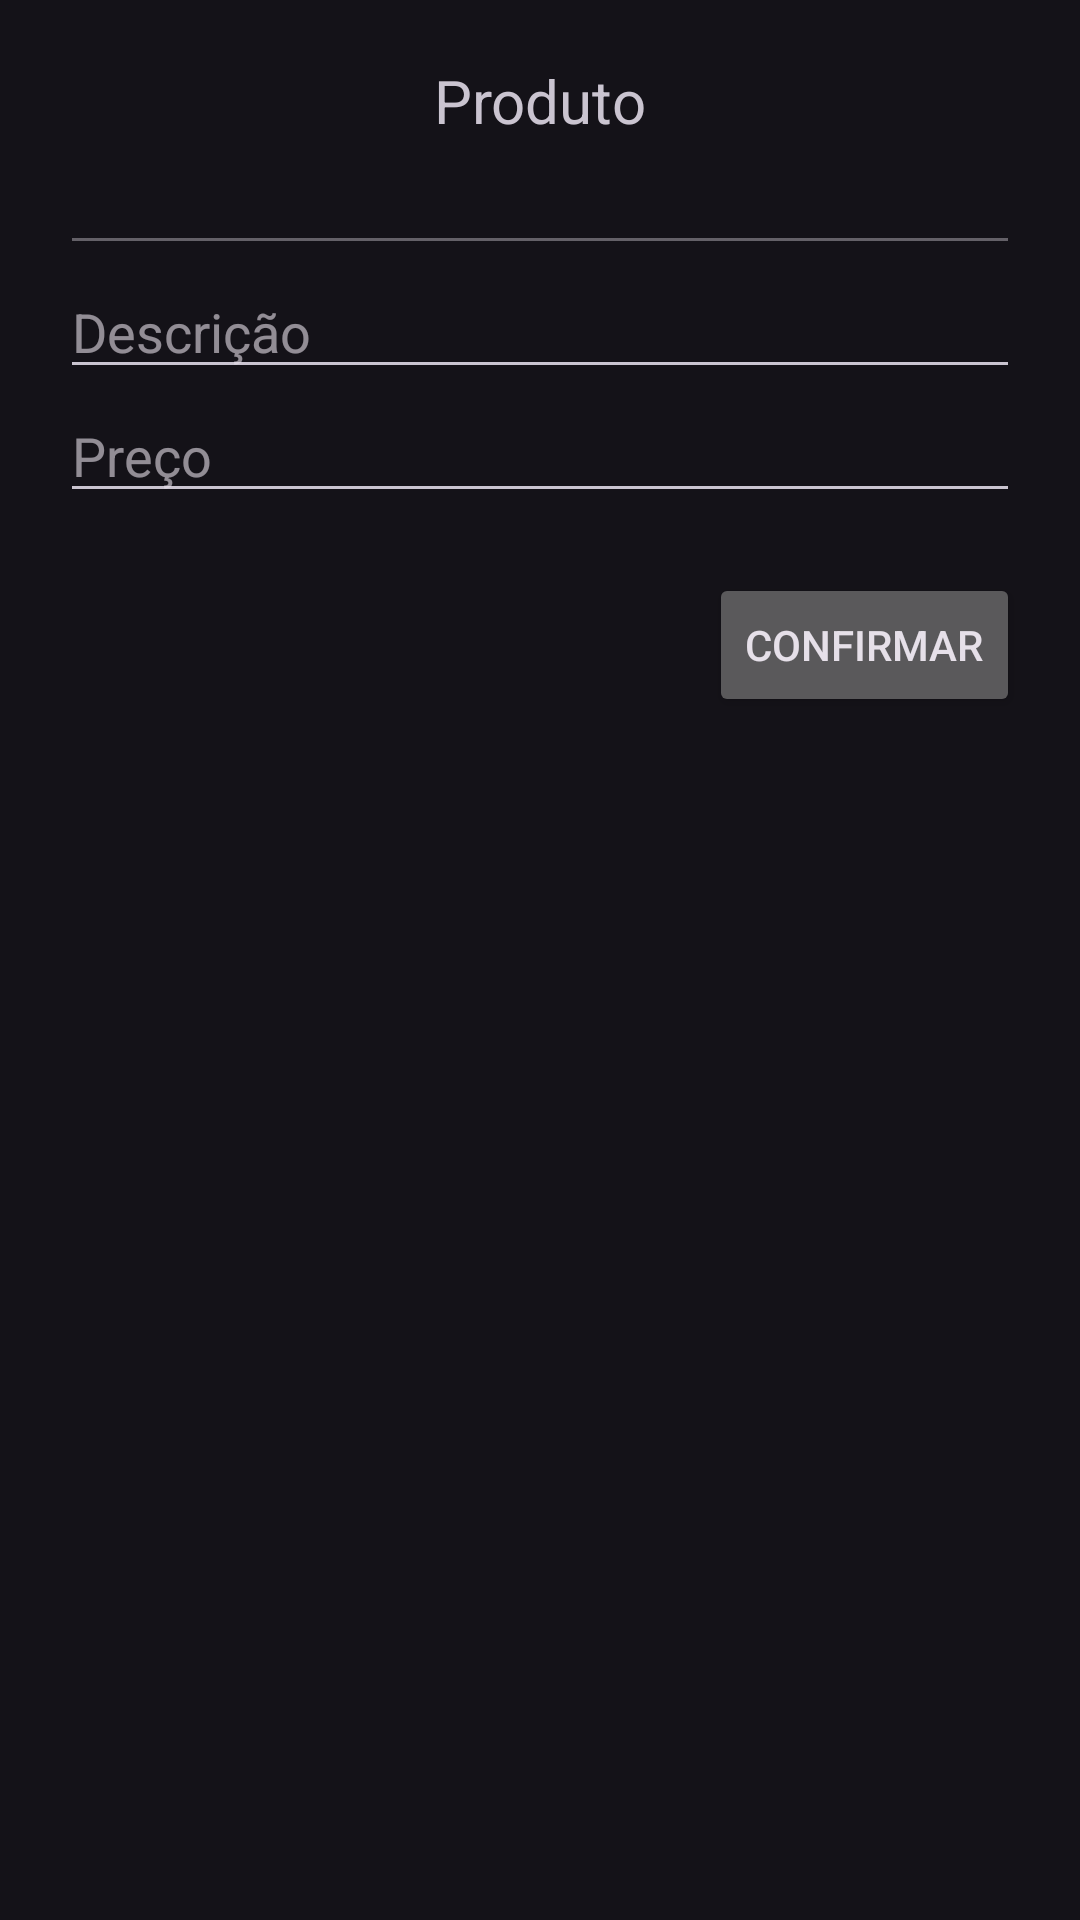

Write the Android layout XML for this screen, with the resource values it uses.
<!-- AndroidManifest.xml: application theme Theme.Prova_3_dispositivos_moveis -->
<!-- res/layout/activity_criar_produto.xml -->
<?xml version="1.0" encoding="utf-8"?>
<androidx.appcompat.widget.LinearLayoutCompat xmlns:android="http://schemas.android.com/apk/res/android"
    xmlns:app="http://schemas.android.com/apk/res-auto"
    xmlns:tools="http://schemas.android.com/tools"
    android:layout_width="match_parent"
    android:layout_height="match_parent"
    android:orientation="vertical"
    android:padding="20dp"
    tools:context=".CriarProduto">

    <TextView
        android:layout_width="wrap_content"
        android:layout_height="wrap_content"
        android:text="Produto"
        android:textSize="20dp"
        android:layout_gravity="center"/>
    <EditText
        android:id="@+id/id_produto"
        android:layout_width="match_parent"
        android:layout_height="wrap_content"
        android:enabled="false"
        tools:ignore="MissingConstraints" />

    <EditText
        android:id="@+id/descricao_produto"
        android:layout_width="match_parent"
        android:layout_height="wrap_content"
        android:hint="Descrição"
        tools:ignore="MissingConstraints" />

    <EditText
        android:layout_width="match_parent"
        android:layout_height="wrap_content"
        android:hint="Preço"
        android:id="@+id/preco_produto"
        android:inputType="number" />

    <Button
        android:layout_width="wrap_content"
        android:layout_height="wrap_content"
        android:id="@+id/confirmar_produto"
        android:layout_gravity="end"
        android:layout_marginTop="20dp"
        android:text="Confirmar"/>

</androidx.appcompat.widget.LinearLayoutCompat>
<!-- resources referenced by this layout -->
<resources>
  <style name="Theme.Prova_3_dispositivos_moveis" parent="Base.Theme.Prova_3_dispositivos_moveis" />
  <style name="Base.Theme.Prova_3_dispositivos_moveis" parent="Theme.Material3.Dark">
          
          
      </style>
</resources>
